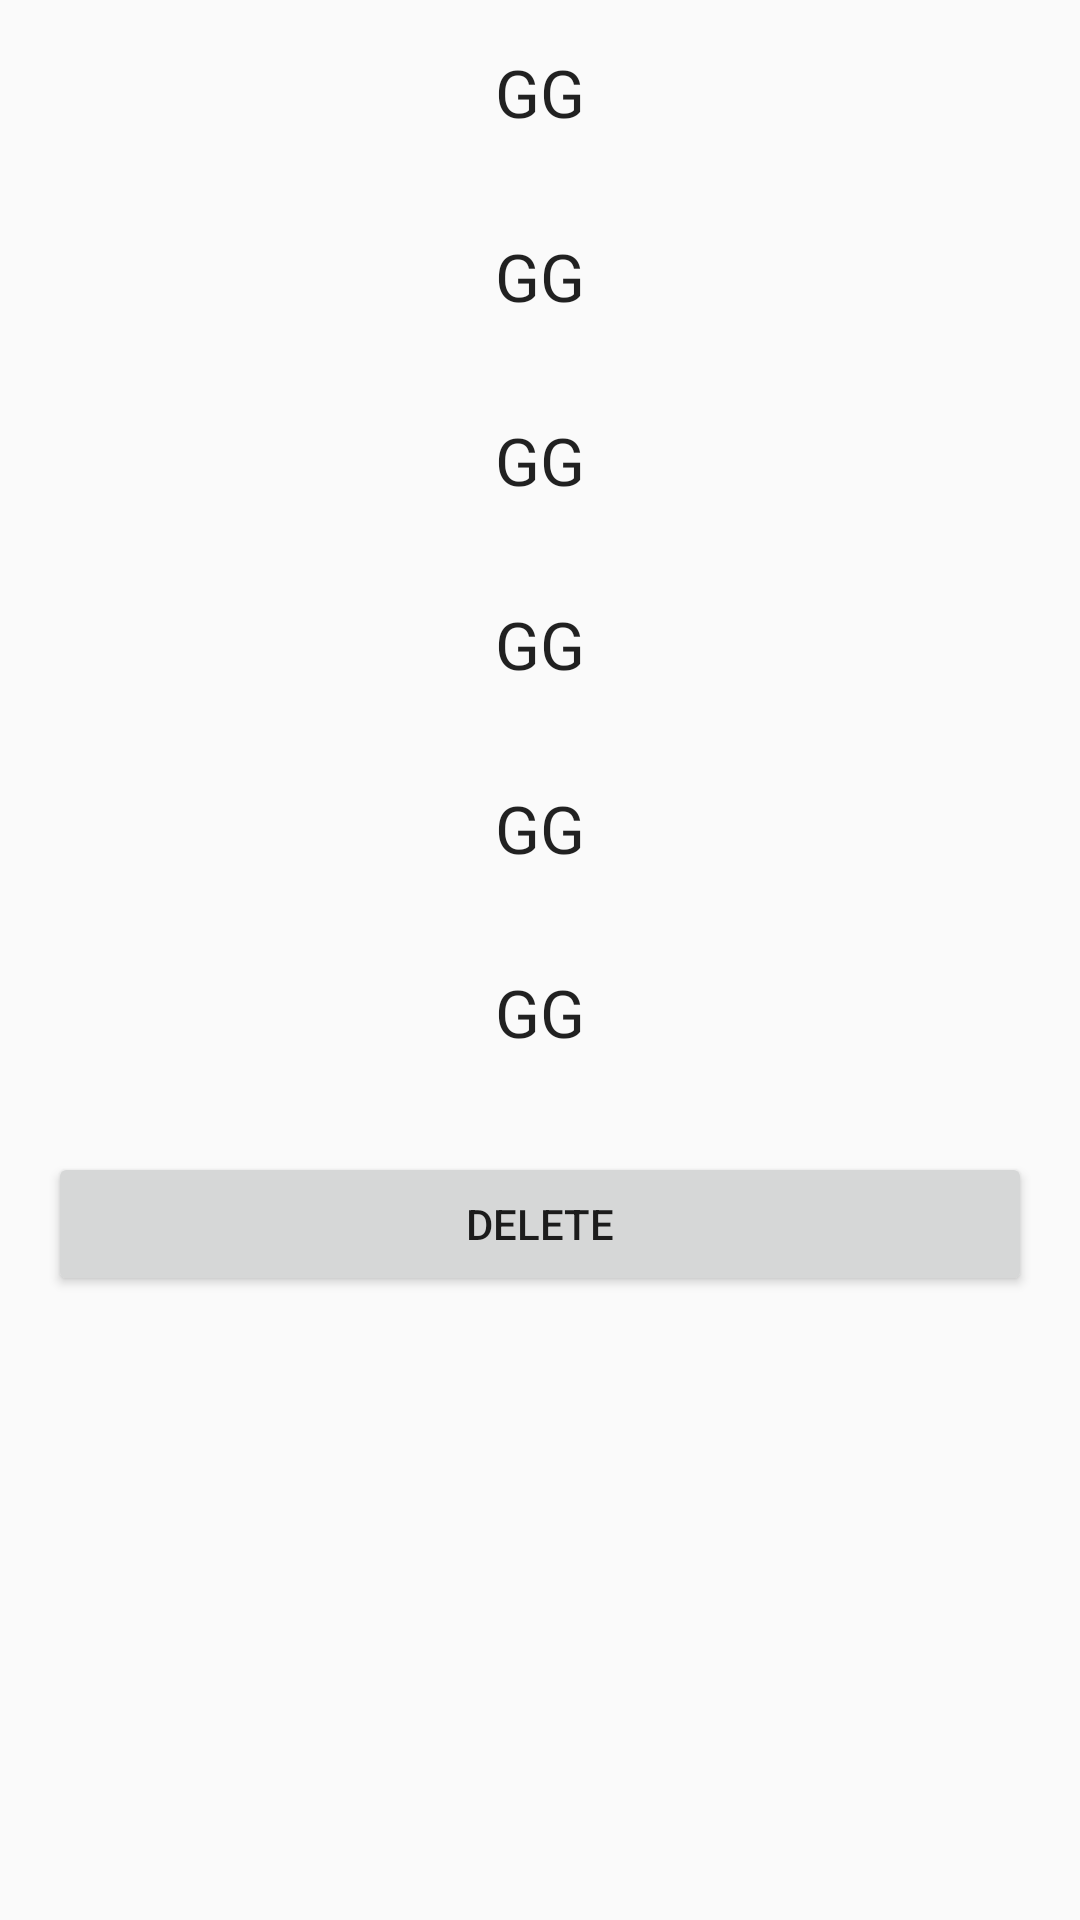

The Android layout XML behind this screen, and the referenced resources:
<!-- AndroidManifest.xml: application theme AppTheme -->
<!-- res/layout/activity_detail.xml -->
<?xml version="1.0" encoding="utf-8"?>
<LinearLayout xmlns:android="http://schemas.android.com/apk/res/android"
    xmlns:app="http://schemas.android.com/apk/res-auto"
    xmlns:tools="http://schemas.android.com/tools"
    android:layout_width="match_parent"
    android:layout_height="match_parent"
    android:orientation="vertical"
    tools:context=".DetailActivity">

    <TextView
        android:id="@+id/title"
        android:layout_width="match_parent"
        android:layout_height="wrap_content"
        android:gravity="center"
        android:text="GG"
        android:textAppearance="@style/TextAppearance.AppCompat.Large"
        android:layout_margin="16dp" />


    <TextView
        android:id="@+id/description"
        android:layout_width="match_parent"
        android:layout_height="wrap_content"
        android:gravity="center"
        android:text="GG"
        android:textAppearance="@style/TextAppearance.AppCompat.Large"
        android:layout_margin="16dp" />


    <TextView
        android:id="@+id/priority"
        android:layout_width="match_parent"
        android:layout_height="wrap_content"
        android:gravity="center"
        android:text="GG"
        android:textAppearance="@style/TextAppearance.AppCompat.Large"
        android:layout_margin="16dp" />


    <TextView
        android:id="@+id/food"
        android:layout_width="match_parent"
        android:layout_height="wrap_content"
        android:gravity="center"
        android:text="GG"
        android:textAppearance="@style/TextAppearance.AppCompat.Large"
        android:layout_margin="16dp" />


    <TextView
        android:id="@+id/drink"
        android:layout_width="match_parent"
        android:layout_height="wrap_content"
        android:gravity="center"
        android:text="GG"
        android:textAppearance="@style/TextAppearance.AppCompat.Large"
        android:layout_margin="16dp" />

    <TextView
        android:id="@+id/token_tv"
        android:layout_width="match_parent"
        android:layout_height="wrap_content"
        android:gravity="center"
        android:text="GG"
        android:textAppearance="@style/TextAppearance.AppCompat.Large"
        android:layout_margin="16dp" />

    <Button
        android:layout_width="match_parent"
        android:layout_height="wrap_content"
        android:layout_margin="16dp"
        android:id="@+id/delete_btn"
        android:text="delete" />

</LinearLayout>
<!-- resources referenced by this layout -->
<resources>
  <style name="AppTheme" parent="Theme.AppCompat.DayNight.DarkActionBar">
          <item name="colorAccent">#F44336</item>
          <item name="colorPrimary">#8BC34A</item>
          <item name="colorPrimaryDark">#8BC34A</item>
      </style>
</resources>
